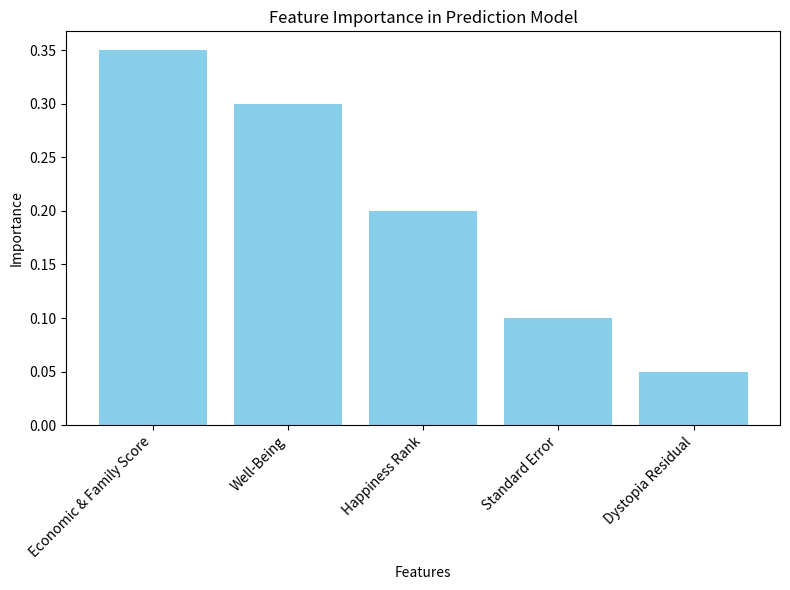
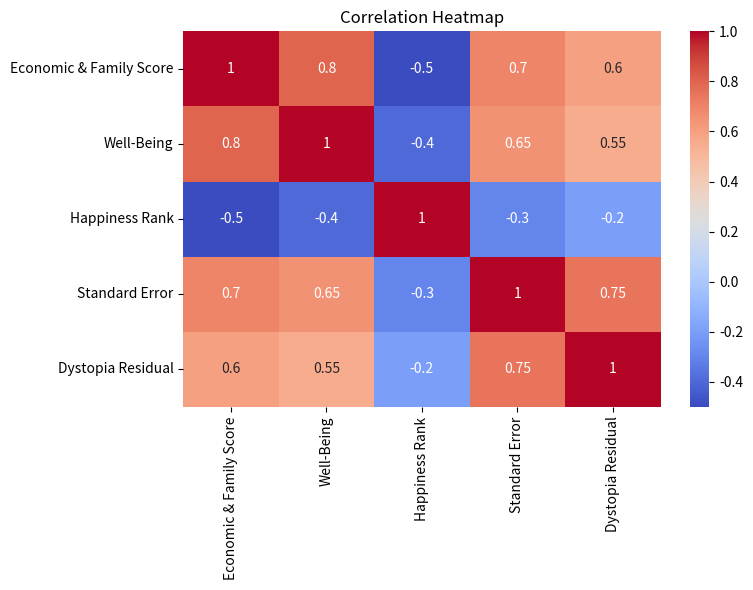
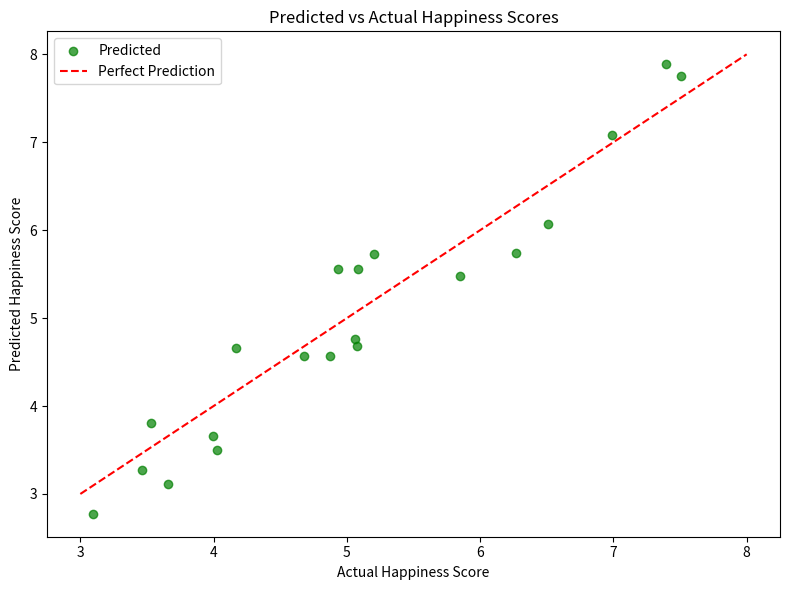

Write Python code to recreate these figures, in order.
import matplotlib.pyplot as plt
import seaborn as sns
import numpy as np

# Example feature importance values
feature_importance = {
    "Economic & Family Score": 0.35,
    "Well-Being": 0.30,
    "Happiness Rank": 0.20,
    "Standard Error": 0.10,
    "Dystopia Residual": 0.05
}

# Simulated correlation matrix
correlation_matrix = np.array([
    [1.00, 0.80, -0.50, 0.70, 0.60],
    [0.80, 1.00, -0.40, 0.65, 0.55],
    [-0.50, -0.40, 1.00, -0.30, -0.20],
    [0.70, 0.65, -0.30, 1.00, 0.75],
    [0.60, 0.55, -0.20, 0.75, 1.00]
])

features = list(feature_importance.keys())

# Bar chart for feature importance
plt.figure(figsize=(8, 6))
plt.bar(feature_importance.keys(), feature_importance.values(), color='skyblue')
plt.title("Feature Importance in Prediction Model")
plt.ylabel("Importance")
plt.xlabel("Features")
plt.xticks(rotation=45, ha='right')
plt.tight_layout()
plt.savefig("feature_importance_chart.png")
plt.show()

# Heatmap for feature correlation
plt.figure(figsize=(8, 6))
sns.heatmap(correlation_matrix, annot=True, xticklabels=features, yticklabels=features, cmap="coolwarm")
plt.title("Correlation Heatmap")
plt.tight_layout()
plt.savefig("correlation_heatmap.png")
plt.show()

# Simulated predicted vs actual data
actual_scores = np.random.uniform(3, 8, 20)  # Example actual scores
predicted_scores = actual_scores + np.random.normal(0, 0.3, 20)  # Predicted scores with slight noise

# Scatter plot for predicted vs actual
plt.figure(figsize=(8, 6))
plt.scatter(actual_scores, predicted_scores, color='green', alpha=0.7, label="Predicted")
plt.plot([3, 8], [3, 8], color='red', linestyle='--', label="Perfect Prediction")
plt.title("Predicted vs Actual Happiness Scores")
plt.xlabel("Actual Happiness Score")
plt.ylabel("Predicted Happiness Score")
plt.legend()
plt.tight_layout()
plt.savefig("predicted_vs_actual_chart.png")
plt.show()
